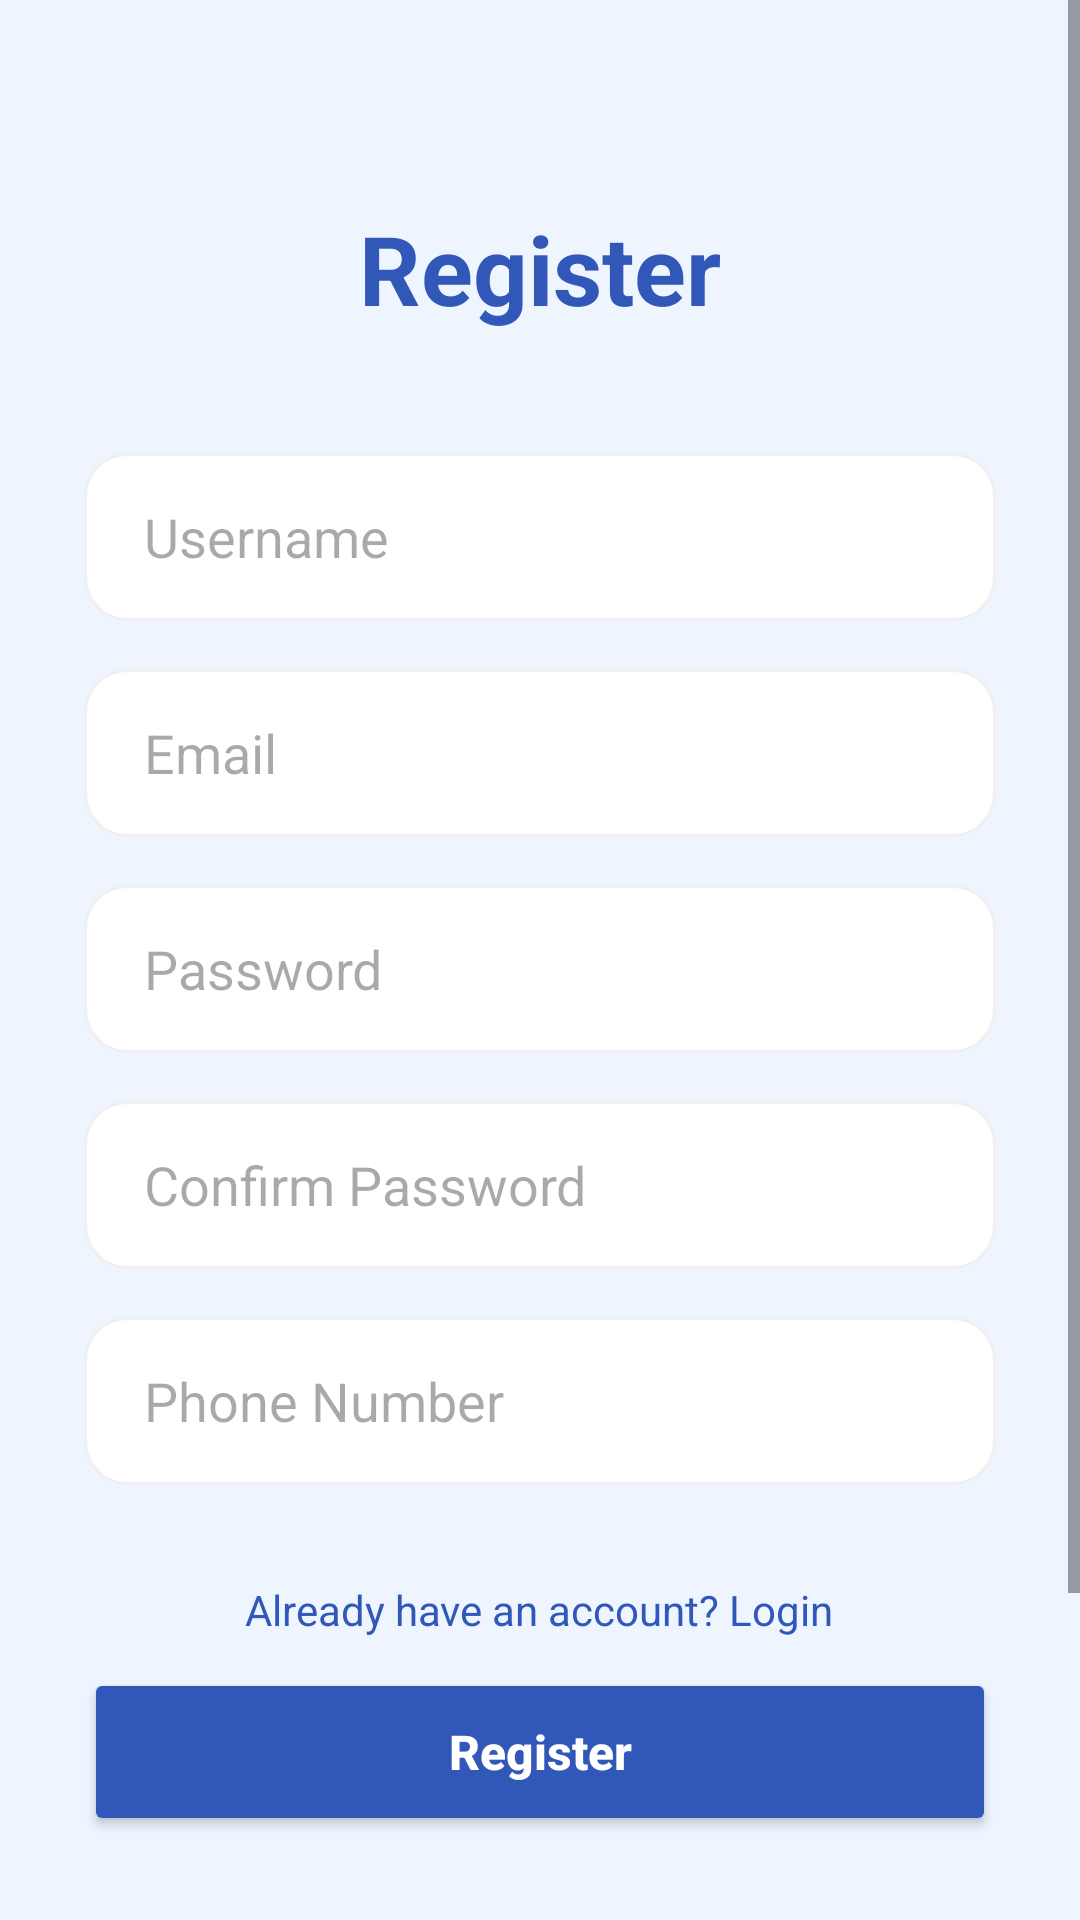

Produce the Android XML layout that renders to this screen, including the resource entries it uses.
<!-- AndroidManifest.xml: application theme Theme.EncikAircond -->
<!-- res/layout/activity_register.xml -->
<?xml version="1.0" encoding="utf-8"?>
<androidx.constraintlayout.widget.ConstraintLayout xmlns:android="http://schemas.android.com/apk/res/android"
    xmlns:app="http://schemas.android.com/apk/res-auto"
    android:layout_width="match_parent"
    android:layout_height="match_parent"
    android:background="#EEF5FF">

    <ScrollView
        android:layout_width="match_parent"
        android:layout_height="0dp"
        android:fillViewport="true"
        app:layout_constraintBottom_toTopOf="@+id/btnRegister"
        app:layout_constraintTop_toTopOf="parent">

        <LinearLayout
            android:layout_width="match_parent"
            android:layout_height="wrap_content"
            android:gravity="center_horizontal"
            android:orientation="vertical"
            android:padding="28dp">

            <TextView
                android:layout_width="wrap_content"
                android:layout_height="wrap_content"
                android:layout_marginTop="40dp"
                android:layout_marginBottom="40dp"
                android:text="Register"
                android:textColor="#3158B8"
                android:textSize="32sp"
                android:textStyle="bold" />

            <EditText
                android:id="@+id/etUsername"
                android:layout_width="match_parent"
                android:layout_height="56dp"
                android:layout_marginBottom="16dp"
                android:background="@drawable/bg_input_rounded"
                android:hint="Username"
                android:inputType="text"
                android:paddingHorizontal="20dp" />

            <EditText
                android:id="@+id/etEmail"
                android:layout_width="match_parent"
                android:layout_height="56dp"
                android:layout_marginBottom="16dp"
                android:background="@drawable/bg_input_rounded"
                android:hint="Email"
                android:inputType="textEmailAddress"
                android:paddingHorizontal="20dp" />

            <EditText
                android:id="@+id/etPassword"
                android:layout_width="match_parent"
                android:layout_height="56dp"
                android:layout_marginBottom="16dp"
                android:background="@drawable/bg_input_rounded"
                android:hint="Password"
                android:inputType="textPassword"
                android:paddingHorizontal="20dp" />

            <EditText
                android:id="@+id/etConfirmPassword"
                android:layout_width="match_parent"
                android:layout_height="56dp"
                android:layout_marginBottom="16dp"
                android:background="@drawable/bg_input_rounded"
                android:hint="Confirm Password"
                android:inputType="textPassword"
                android:paddingHorizontal="20dp" />

            <EditText
                android:id="@+id/etPhone"
                android:layout_width="match_parent"
                android:layout_height="56dp"
                android:layout_marginBottom="24dp"
                android:background="@drawable/bg_input_rounded"
                android:hint="Phone Number"
                android:inputType="phone"
                android:paddingHorizontal="20dp" />

            <TextView
                android:id="@+id/tvLogin"
                android:layout_width="wrap_content"
                android:layout_height="wrap_content"
                android:padding="8dp"
                android:text="Already have an account? Login"
                android:textColor="#3158B8"
                android:textSize="14sp" />

        </LinearLayout>
    </ScrollView>

    <Button
        android:id="@+id/btnRegister"
        android:layout_width="match_parent"
        android:layout_height="56dp"
        android:layout_margin="28dp"
        android:backgroundTint="#3158B8"
        android:text="Register"
        android:textAllCaps="false"
        android:textColor="#FFFFFF"
        android:textSize="16sp"
        android:textStyle="bold"
        app:cornerRadius="28dp"
        app:layout_constraintBottom_toBottomOf="parent" />

</androidx.constraintlayout.widget.ConstraintLayout>
<!-- resources referenced by this layout -->
<resources>
  <!-- drawable bg_input_rounded (drawable) -->
  <?xml version="1.0" encoding="utf-8"?>
  <shape xmlns:android="http://schemas.android.com/apk/res/android">
      <solid android:color="#FFFFFF"/>
      <corners android:radius="14dp"/>
      <stroke
          android:width="1dp"
          android:color="#F0F0F0"/>
  </shape>
  <style name="Theme.EncikAircond" parent="Base.Theme.EncikAircond" />
  <style name="Base.Theme.EncikAircond" parent="Theme.Material3.DayNight.NoActionBar">
          
      </style>
</resources>
